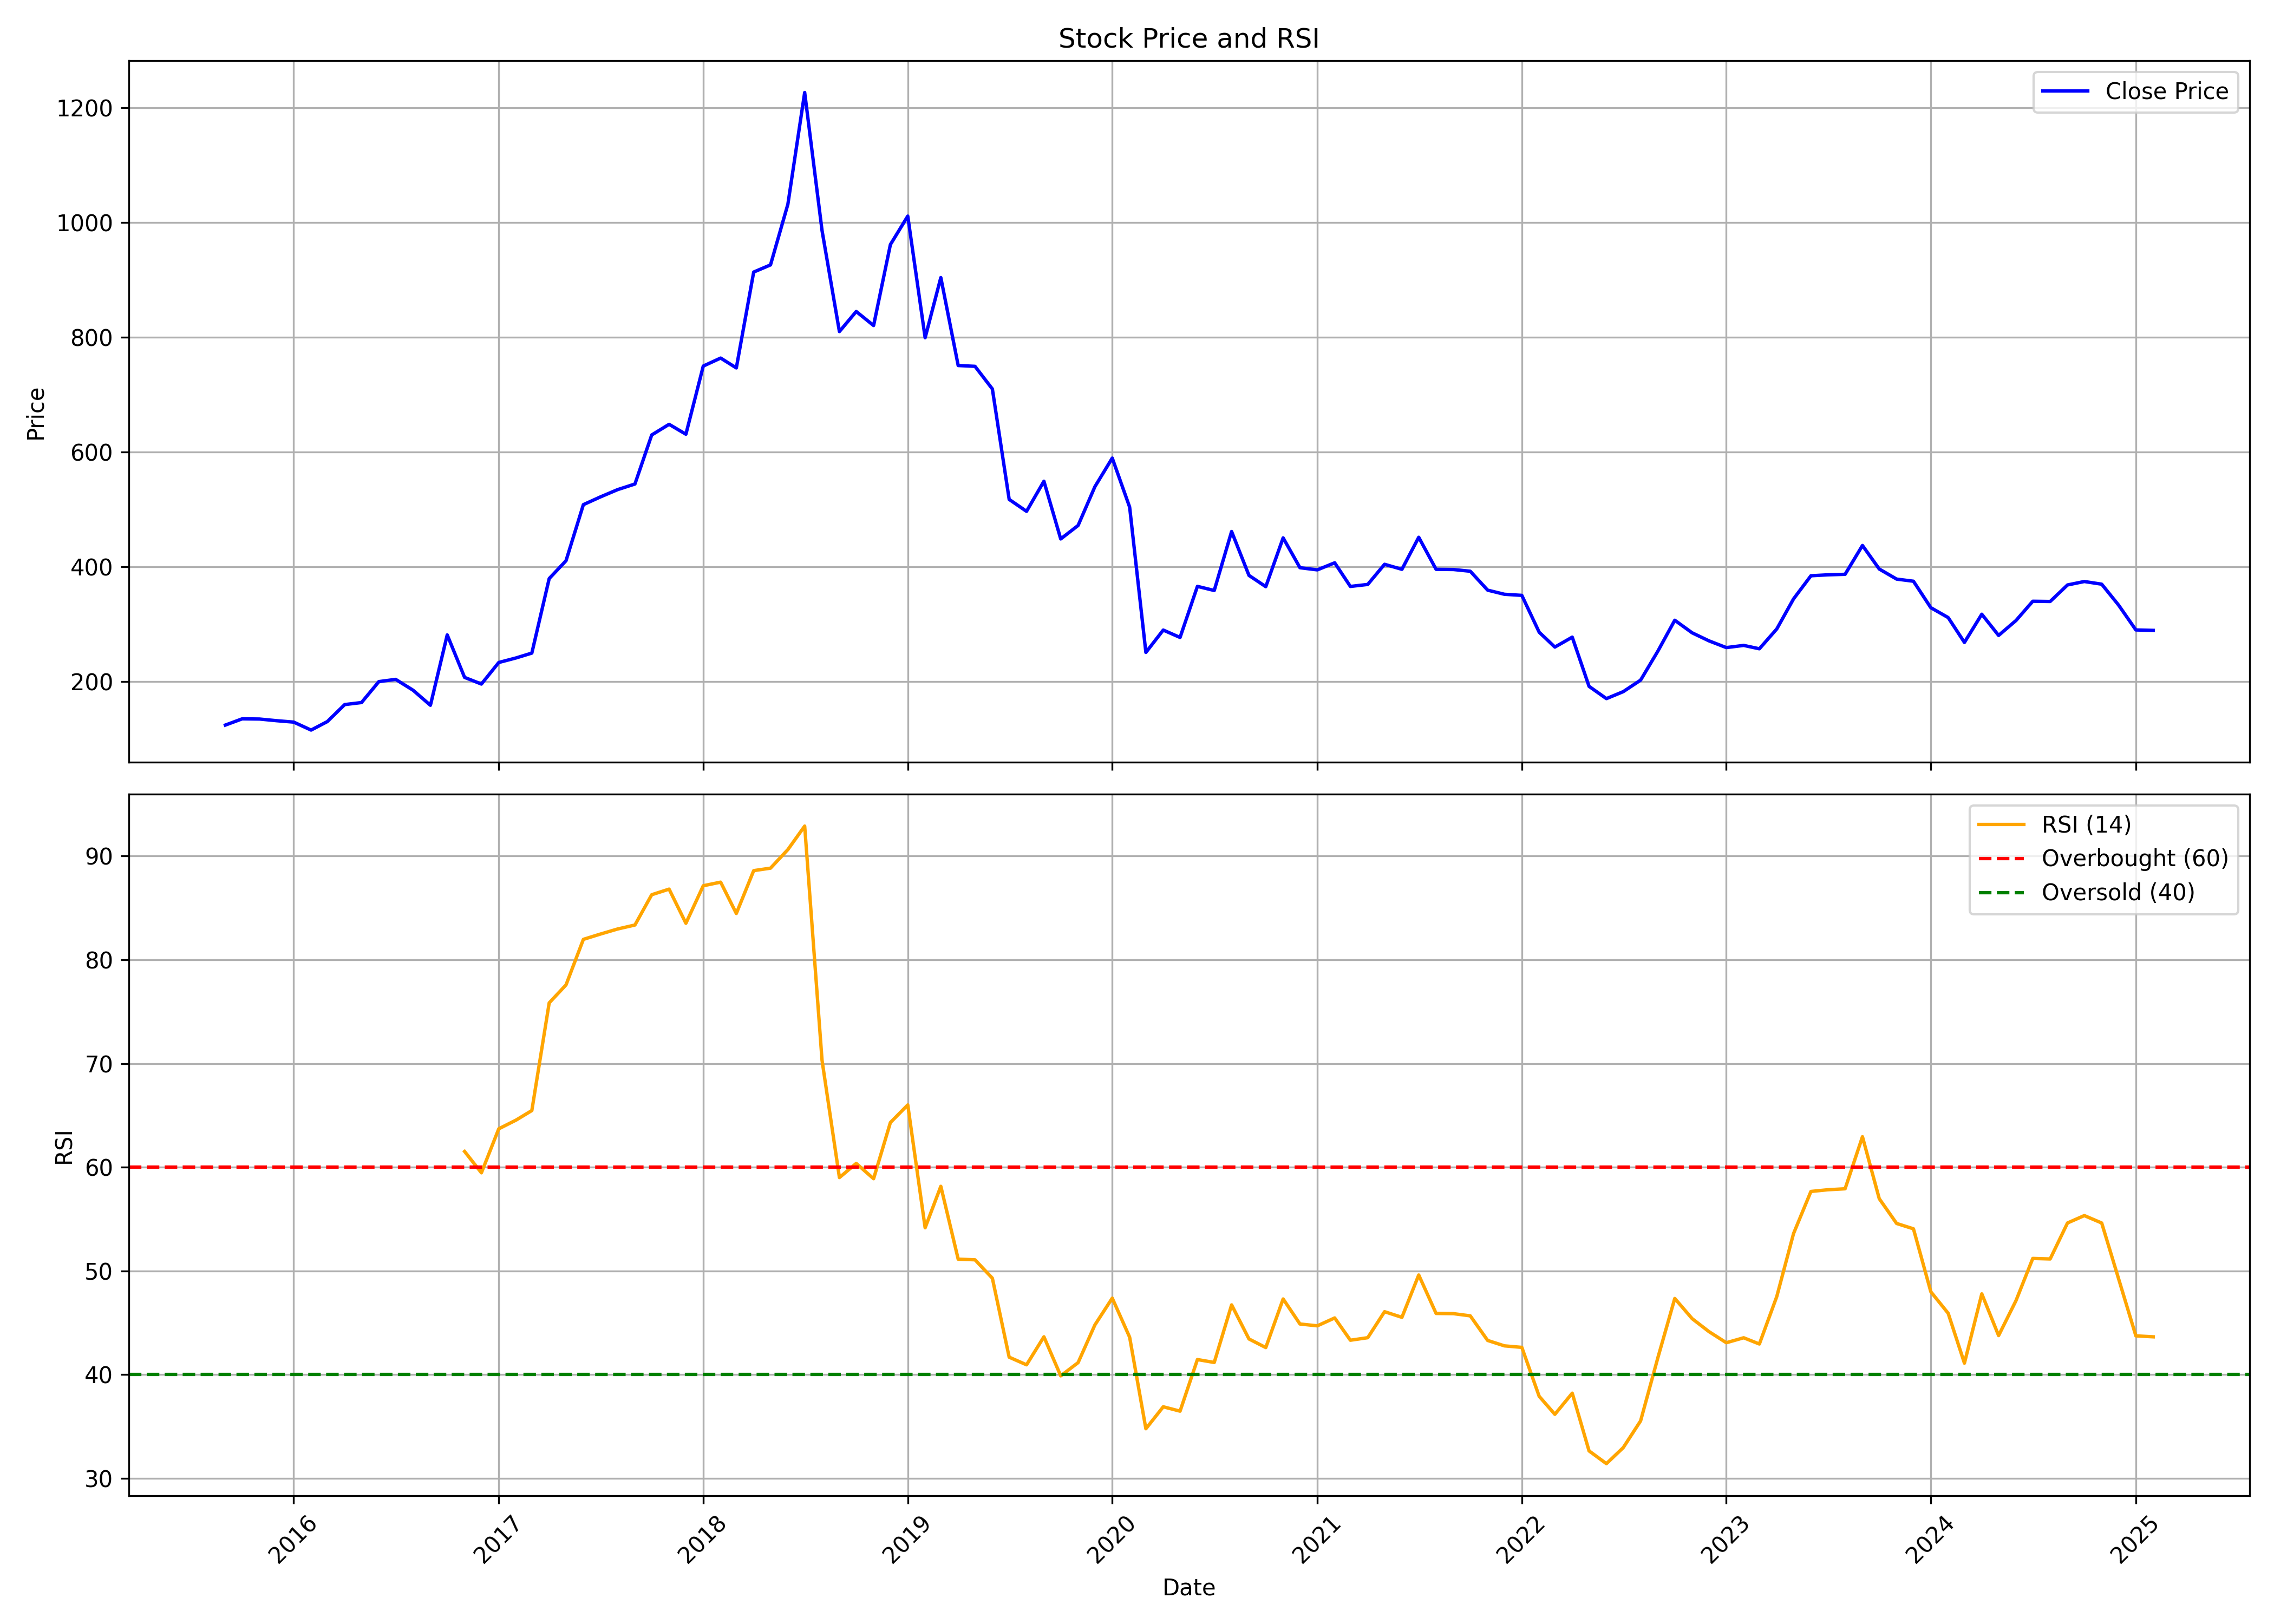

Values plotted in this chart, from the file beside it:
, date, symbol, open, high, low, close, volume, rsi
0, 2015-09-01, MUTHOOTCAP, 134.9, 137.5, 103.7, 124.5, 33874, 
1, 2015-10-01, MUTHOOTCAP, 124.5, 145.9, 114.2, 135.3, 26486, 
2, 2015-11-01, MUTHOOTCAP, 135.8, 139.3, 120.1, 135, 30242, 
3, 2015-12-01, MUTHOOTCAP, 133.6, 139.3, 118.5, 132.1, 56533, 
4, 2016-01-01, MUTHOOTCAP, 129.1, 149, 115.7, 129.6, 57653, 
5, 2016-02-01, MUTHOOTCAP, 127.1, 141.9, 108.3, 115.7, 28099, 
6, 2016-03-01, MUTHOOTCAP, 122.7, 135.2, 110.4, 130.6, 33670, 
7, 2016-04-01, MUTHOOTCAP, 136.4, 175.3, 129.8, 160.2, 175264, 
8, 2016-05-01, MUTHOOTCAP, 163.6, 190.6, 142.0, 163.7, 59469, 
9, 2016-06-01, MUTHOOTCAP, 165.4, 216.5, 154.5, 200.2, 358149, 
10, 2016-07-01, MUTHOOTCAP, 203.6, 217.6, 172.9, 204.1, 571292, 
11, 2016-08-01, MUTHOOTCAP, 204.5, 222.7, 177.8, 185.2, 366482, 
12, 2016-09-01, MUTHOOTCAP, 184.6, 186.4, 153, 159, 252638, 
13, 2016-10-01, MUTHOOTCAP, 159, 302.7, 159, 281.6, 1237162, 
14, 2016-11-01, MUTHOOTCAP, 287, 321.7, 179.6, 207.5, 761268, 61.52
15, 2016-12-01, MUTHOOTCAP, 210.9, 216.5, 175.5, 196, 176376, 59.46
16, 2017-01-01, MUTHOOTCAP, 200.9, 264.5, 191, 233.5, 741978, 63.7
17, 2017-02-01, MUTHOOTCAP, 233.5, 258.9, 223.6, 241.5, 166804, 64.55
18, 2017-03-01, MUTHOOTCAP, 242.7, 261.8, 233.7, 249.9, 160789, 65.46
19, 2017-04-01, MUTHOOTCAP, 250.9, 404.2, 249.2, 379.8, 4990248, 75.84
20, 2017-05-01, MUTHOOTCAP, 379.8, 427.3, 373.5, 410.8, 555913, 77.58
21, 2017-06-01, MUTHOOTCAP, 418.2, 577.4, 404.5, 508.6, 1311901, 81.97
22, 2017-07-01, MUTHOOTCAP, 510.0, 540, 435.6, 521.9, 278799, 82.47
23, 2017-08-01, MUTHOOTCAP, 520.0, 548.0, 466.0, 534.8, 193605, 82.96
24, 2017-09-01, MUTHOOTCAP, 536.2, 584, 505.9, 544.5, 170038, 83.35
25, 2017-10-01, MUTHOOTCAP, 544.5, 740.0, 544.0, 630, 901540, 86.27
26, 2017-11-01, MUTHOOTCAP, 643.4, 675.0, 578.3, 648.6, 268778, 86.81
27, 2017-12-01, MUTHOOTCAP, 648.6, 660.7, 509.5, 631.3, 274404, 83.52
28, 2018-01-01, MUTHOOTCAP, 631.0, 907, 620.0, 750.1, 2384458, 87.14
29, 2018-02-01, MUTHOOTCAP, 750.1, 823.0, 676.6, 764, 291474, 87.48
30, 2018-03-01, MUTHOOTCAP, 770.5, 800.0, 700.0, 746.9, 336564, 84.46
31, 2018-04-01, MUTHOOTCAP, 749.9, 1008, 746.0, 914, 854165, 88.59
32, 2018-05-01, MUTHOOTCAP, 914, 990.0, 880.0, 926.4, 209664, 88.83
33, 2018-06-01, MUTHOOTCAP, 923.8, 1129, 843.6, 1032, 756312, 90.62
34, 2018-07-01, MUTHOOTCAP, 1040, 1300, 941.2, 1227, 760450, 92.89
35, 2018-08-01, MUTHOOTCAP, 1227, 1278, 876.2, 986.2, 949083, 70.3
36, 2018-09-01, MUTHOOTCAP, 987.0, 1045, 789.8, 810.2, 484487, 59
37, 2018-10-01, MUTHOOTCAP, 827.0, 885, 719.2, 845.2, 633551, 60.37
38, 2018-11-01, MUTHOOTCAP, 849, 860.0, 789.4, 820.8, 163716, 58.89
39, 2018-12-01, MUTHOOTCAP, 821.7, 1012, 783.5, 961.8, 531080, 64.31
40, 2019-01-01, MUTHOOTCAP, 965.2, 1048, 850.0, 1011, 352450, 66.01
41, 2019-02-01, MUTHOOTCAP, 954.0, 954.0, 745.1, 799.5, 360942, 54.16
42, 2019-03-01, MUTHOOTCAP, 802.2, 940.0, 796.1, 904.3, 285536, 58.16
43, 2019-04-01, MUTHOOTCAP, 911.6, 939.8, 750.0, 751, 657058, 51.14
44, 2019-05-01, MUTHOOTCAP, 751, 779, 702.8, 749.7, 519351, 51.07
45, 2019-06-01, MUTHOOTCAP, 782.0, 782.0, 672.7, 710.2, 196514, 49.3
46, 2019-07-01, MUTHOOTCAP, 715.9, 717.8, 503.7, 517.8, 299348, 41.69
47, 2019-08-01, MUTHOOTCAP, 520, 574.5, 485.0, 497, 81273, 40.95
48, 2019-09-01, MUTHOOTCAP, 497, 589.8, 435.5, 549.4, 372717, 43.65
49, 2019-10-01, MUTHOOTCAP, 559.8, 560, 422.8, 448.9, 485371, 39.89
50, 2019-11-01, MUTHOOTCAP, 465.0, 512.0, 442.0, 472.3, 391400, 41.16
51, 2019-12-01, MUTHOOTCAP, 466.0, 560.0, 463.4, 539.9, 228505, 44.8
52, 2020-01-01, MUTHOOTCAP, 539.8, 664, 495.0, 589.8, 622950, 47.38
53, 2020-02-01, MUTHOOTCAP, 584.0, 630.7, 485.1, 504.4, 335517, 43.61
54, 2020-03-01, MUTHOOTCAP, 504.4, 525.8, 233.2, 251.1, 350354, 34.79
55, 2020-04-01, MUTHOOTCAP, 256.2, 307.9, 221.7, 290, 520999, 36.9
56, 2020-05-01, MUTHOOTCAP, 290, 299.0, 260.0, 277.1, 355017, 36.48
57, 2020-06-01, MUTHOOTCAP, 284.0, 435.0, 270.4, 366.2, 760951, 41.46
58, 2020-07-01, MUTHOOTCAP, 367.0, 412.0, 342.5, 359.0, 572446, 41.18
59, 2020-08-01, MUTHOOTCAP, 359.0, 528.0, 348.2, 461.8, 1892207, 46.73
... 54 more rows
